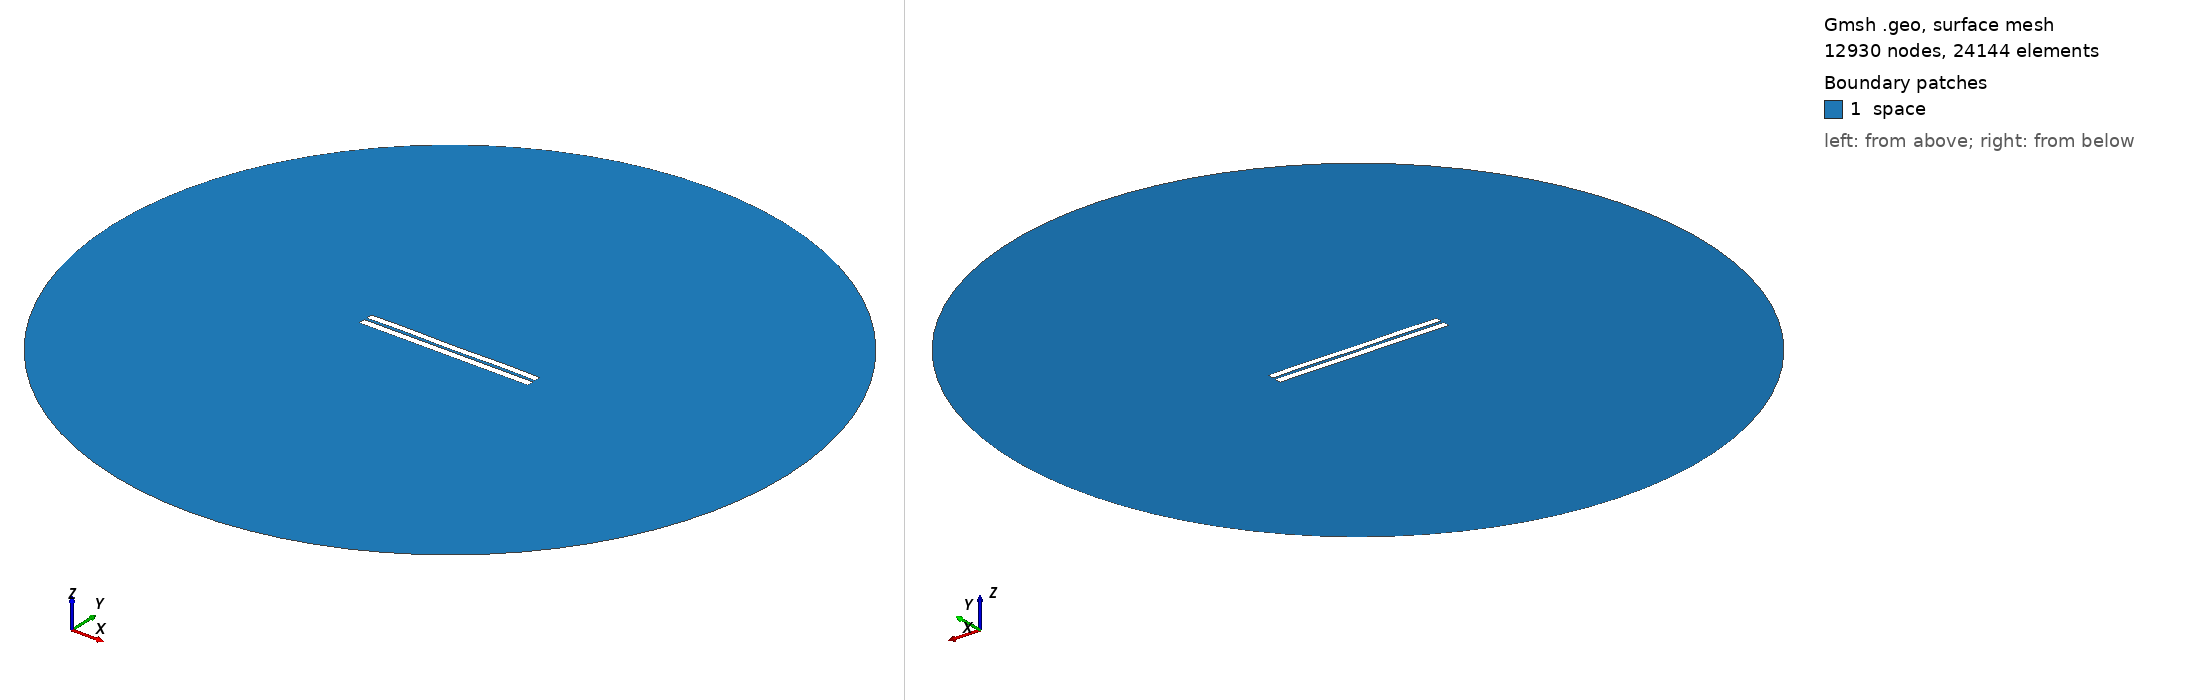

Gmsh geometry script, surface-meshed: 12930 nodes, 24144 surface elements. Boundary patches (legend numbers): 1 space. Left view from above one corner, right view from below the opposite corner. Legend entries are the model's physical surfaces. The drawing asked Gmsh for element sizes between 1% and 20% of the model's largest extent; the script's own settings can give other sizes.

=== 3440.geo (drawn) ===
//---------------------------------------
// Geometry kernel
//---------------------------------------

SetFactory("OpenCASCADE");



//---------------------------------------
// Parameters of the geometry
//---------------------------------------

// Overetch of the upper plate
overetch = 0.125;

// Distance between the plates
distance = 1.5;

// Discretization over the x axis (for the deformation)
nx = 50; 

// Length of the plate
L = 100 - overetch; 

// Number of modes
n = 4; 

// 1st mode coefficient
coeff(1) = 0.0;
beta(1) = 0.596864 * 3.1415926535 / L;

// 2nd mode coefficient
coeff(2) = 0.0;
beta(2) = 1.49418 * 3.1415926535 / L;

// 3rd mode coefficient
coeff(3) = 0.0;
beta(3) = 2.50025 * 3.1415926535 / L;

// 4th mode coefficient
coeff(4) = 0.15;
beta(4) = 3.49999 * 3.1415926535 / L;



//---------------------------------------
// Upper plate (deformed rectangle)
//---------------------------------------

// Coordiantes of the upper plate
xmin = -50;
xmax = 50 - overetch;

// Height of the upper plate
yheight = 4 - 2 * overetch;

// Indexes of the points
UpperID[] = {};
LowerID[] = {};
LeftID[] = {};
RightID[] = {};

// Point index
p = 1;

// Horizontal edges
For i In {1:nx}
    x = xmin + (i-1)*(xmax - xmin)/(nx-1);

    y_bottom = distance / 2 + overetch;
    For j In {1:n}
        C = (Cosh(beta(j)*L) + Cos(beta(j)*L)) / (Sinh(beta(j)*L) + Sin(beta(j)*L));
        y_bottom  = y_bottom + coeff(j) * (Cosh(beta(j)*(x+50)) - Cos(beta(j)*(x+50)) - C * (Sinh(beta(j)*(x+50)) - Sin(beta(j)*(x+50))));
    EndFor

    y_top = y_bottom + yheight;

    Point(p) = {x, y_top, 0, 1.0};
    UpperID[i] = p;
    p = p + 1;

    Point(p) = {x, y_bottom, 0, 1.0};
    LowerID[i] = p;
    p = p + 1;
EndFor

// Create point lists
UpperPts[] = {}; LowerPts[] = {};
For i In {1:nx}
  UpperPts[] += {UpperID[i]};
  LowerPts[] += {LowerID[i]};
EndFor

// Build splines
Spline(1) = {UpperPts[]};
Spline(2) = {LowerPts[]};
Line(3) = {LowerPts[nx-1], UpperPts[nx-1]};
Line(4) = {LowerPts[0], UpperPts[0]};

// Build the plane surface
Curve Loop(1) = {2, 3, -1, -4};
Plane Surface(1) = {1};



//---------------------------------------
// Lower plate (rectangle)
//---------------------------------------

// Vertices
Point(1001) = {-50, -1, 0, 1.0};
Point(1002) = { 50, -1, 0, 1.0};
Point(1003) = { 50,  -5, 0, 1.0};
Point(1004) = {-50,  -5, 0, 1.0};

// Edges
Line(5) = {1001, 1002};
Line(6) = {1002, 1003};
Line(7) = {1003, 1004};
Line(8) = {1004, 1001};

// Plane surface
Line Loop(2) = {5, 6, 7, 8};
Plane Surface(2) = {2}; 



//---------------------------------------
// Outer (fictious) boundary
//---------------------------------------

// Points
Point(1005) = {0, 0, 0};       // Center
Point(1006) = {200, 0, 0};     // Start point
Point(1007) = {0, 200, 0};     // 90 degrees
Point(1008) = {-200, 0, 0};    // 180 degrees
Point(1009) = {0, -200, 0};    // 270 degrees

// Circle arcs (each needs start, center, end)
Circle(9) = {1006, 1005, 1007};
Circle(10) = {1007, 1005, 1008};
Circle(11) = {1008, 1005, 1009};
Circle(12) = {1009, 1005, 1006};

// Plane surface for the entire domain
Curve Loop(3) = {9, 10, 11, 12};
Surface(3) = {3};

// Subtract the plates from the whole domain to obtain the actual domain where we want to solve the equations
BooleanDifference{ Surface{3}; Delete; }{ Surface{1}; Surface{2}; Delete; }




//---------------------------------------
// Transfinite Lines/Curves
//---------------------------------------

// Set the number of points on the boundaries
r = 7;

// Plates
Transfinite Curve {1, 2} = 50*r Using Progression 1;
Transfinite Curve {3, 4} = 2*r Using Progression 1;
Transfinite Line {5, 7} = 50*r Using Progression 1;
Transfinite Line {6, 8} = 2*r Using Progression 1;

// Outer boundary
Transfinite Line {9, 10, 11, 12} = 20 Using Progression 1;



//---------------------------------------
// Physical groups
//---------------------------------------                

// Physical curves (boundaries)
Physical Line("force_segment", 10) = {2};
Physical Line("upper_plate", 11) = {1, 3, 4};
Physical Line("lower_plate", 12) = {5, 6, 7, 8};
Physical Line("boundary", 20) = {9, 10, 11, 12};

// Physical Surfaces
Physical Surface("space", 30) = {3};



//---------------------------------------
// 6. Generate the Mesh
//---------------------------------------

// 2D mesh generation
Mesh 2;
